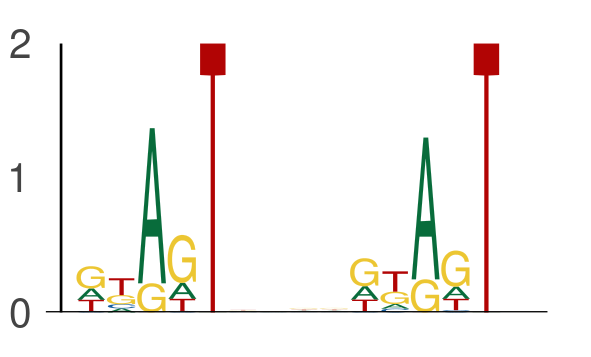

The data file committed next to this chart (first rows):
seq_index, start_position, end_position, is_reversed_complement
2287, 31, 36, 0
2287, 40, 45, 0
525, 67, 72, 0
525, 76, 81, 0
5639, 32, 37, 0
5639, 41, 46, 0
78, 48, 53, 0
78, 57, 62, 0
6818, 22, 27, 0
6818, 31, 36, 0
6514, 28, 33, 0
6514, 37, 42, 0
7606, 46, 51, 0
7606, 55, 60, 0
4168, 24, 29, 0
4168, 33, 38, 0
5584, 45, 50, 0
5584, 54, 59, 0
3134, 18, 23, 0
3134, 27, 32, 0
1273, 21, 26, 0
1273, 30, 35, 0
1835, 50, 55, 0
1835, 59, 64, 0
3051, 49, 54, 0
3051, 58, 63, 0
3690, 6, 11, 0
3690, 15, 20, 0
7095, 33, 38, 0
7095, 42, 47, 0
5009, 20, 25, 0
5009, 29, 34, 0
6410, 17, 22, 0
6410, 26, 31, 0
2074, 23, 28, 0
2074, 32, 37, 0
6811, 58, 63, 0
6811, 67, 72, 0
5094, 6, 11, 0
5094, 15, 20, 0
3689, 15, 20, 0
3689, 24, 29, 0
2181, 51, 56, 0
2181, 60, 65, 0
2181, 48, 53, 0
2181, 57, 62, 0
649, 66, 71, 0
649, 75, 80, 0
2441, 14, 19, 0
2441, 23, 28, 0
3446, 37, 42, 0
3446, 46, 51, 0
7927, 69, 74, 0
7927, 78, 83, 0
486, 12, 17, 0
486, 21, 26, 0
6261, 11, 16, 0
6261, 20, 25, 0
5006, 18, 23, 0
5006, 27, 32, 0
... 1,230 more rows
